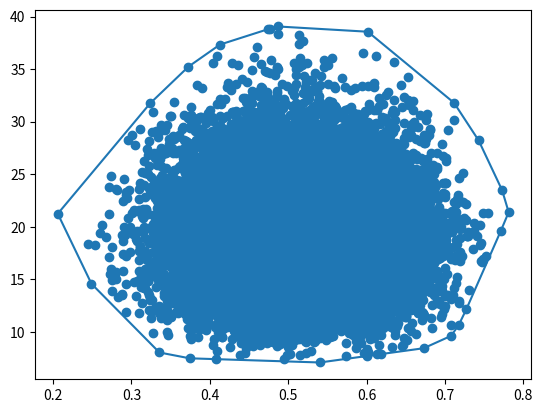

Write Python code to recreate this figure.
'''
This script computes the convex hull efficiently for a uniformly random planar point set.

'''

import numpy as np
import matplotlib.pyplot as plt

def turning_angle(hull, pt):
    x_2prev = hull[:,-2]
    x_1prev = hull[:,-1]
    v1 = x_2prev - x_1prev
    v2 = pt - x_1prev
    # Technically we should return 2pi - [this result], but we will be doing this to every column in remaining pts and taking a max, so it won't matter. 
    return np.arctan2(np.linalg.det(np.vstack((v1,v2))), np.dot(v1,v2)) # DOPE Lin Alg!

# Given a point set in 2D (2 x n np array), returns a 2 x m np array of pts in the hull. First row is x coordinates, and the second row is y coordinates. 
def jarvis_match(pts):
    if pts.shape[1] <= 2:
        return pts
    chull_col_inds = [np.argmin(pts[0,:])]
    #The leftmost point must be in the hull. Add auxilary pt to the hull to give starting orientation. 
    chull = pts[:, chull_col_inds[0]].reshape(2,1) + np.array([[0],[1]])
    chull = np.append(chull, pts[:, chull_col_inds].reshape(2,1), axis=1)
    while (chull.shape[1] < 3 or np.all(chull[:,1] != chull[:,-1], axis=0)) and chull.shape[1] <= pts.shape[1]:
        remaining_pts = np.delete(pts, chull_col_inds[-1], axis=1)
        turning = np.apply_along_axis(lambda a: turning_angle(chull,a), 0, remaining_pts)
        hull_new = remaining_pts[:,np.argmax(turning)]
        chull_col_inds.append(np.where(np.all(pts == hull_new[:,None], axis = 0))[0][0])
        chull = np.append(chull, hull_new[:,None],axis=1)

    return np.append(chull, chull[:,1][:,None], axis=1)[:,1:]

#will edit pts inplace for this algo
def graham_scan(pts):
    if pts.shape[1] <= 2:
        return pts
    barycenter = np.mean(pts, axis=1)
    theta = np.arctan2(pts[1,:]- barycenter[1], pts[0,:] - barycenter[0])
    r2 = pts[0,:]**2 + pts[1,:]**2
    pts = pts[:,np.argsort(theta)]
    n = -3
    while n <= pts.shape[1]:
        v1 = pts[:,(n-2)%pts.shape[1]] - pts[:, (n-1)%pts.shape[1]]  
        v2 = pts[:,n%pts.shape[1]] - pts[:,(n-1)%pts.shape[1]]
        if np.arctan2(np.linalg.det(np.vstack((v1,v2))), np.dot(v1,v2)) >= 0:
            pts = np.delete(pts, n-1,1)
            n-=1 
        else:
            n+=1 
    #return pts
    return np.append(pts, pts[:,0][:,None], axis=1)


if __name__ == '__main__':
    NUM_PTS= 25000
    #points = np.random.uniform(low=-1000000.0, high=1000000.0, size=(2,NUM_PTS))
    points = np.vstack((np.random.beta(23,22, size = (1,NUM_PTS)), np.random.gamma(19, size = (1, NUM_PTS))))
    hull= jarvis_match(points)
    fig, ax = plt.subplots() 
    plt.scatter(points[0], points[1])
    plt.plot(hull[0], hull[1])

    plt.show()